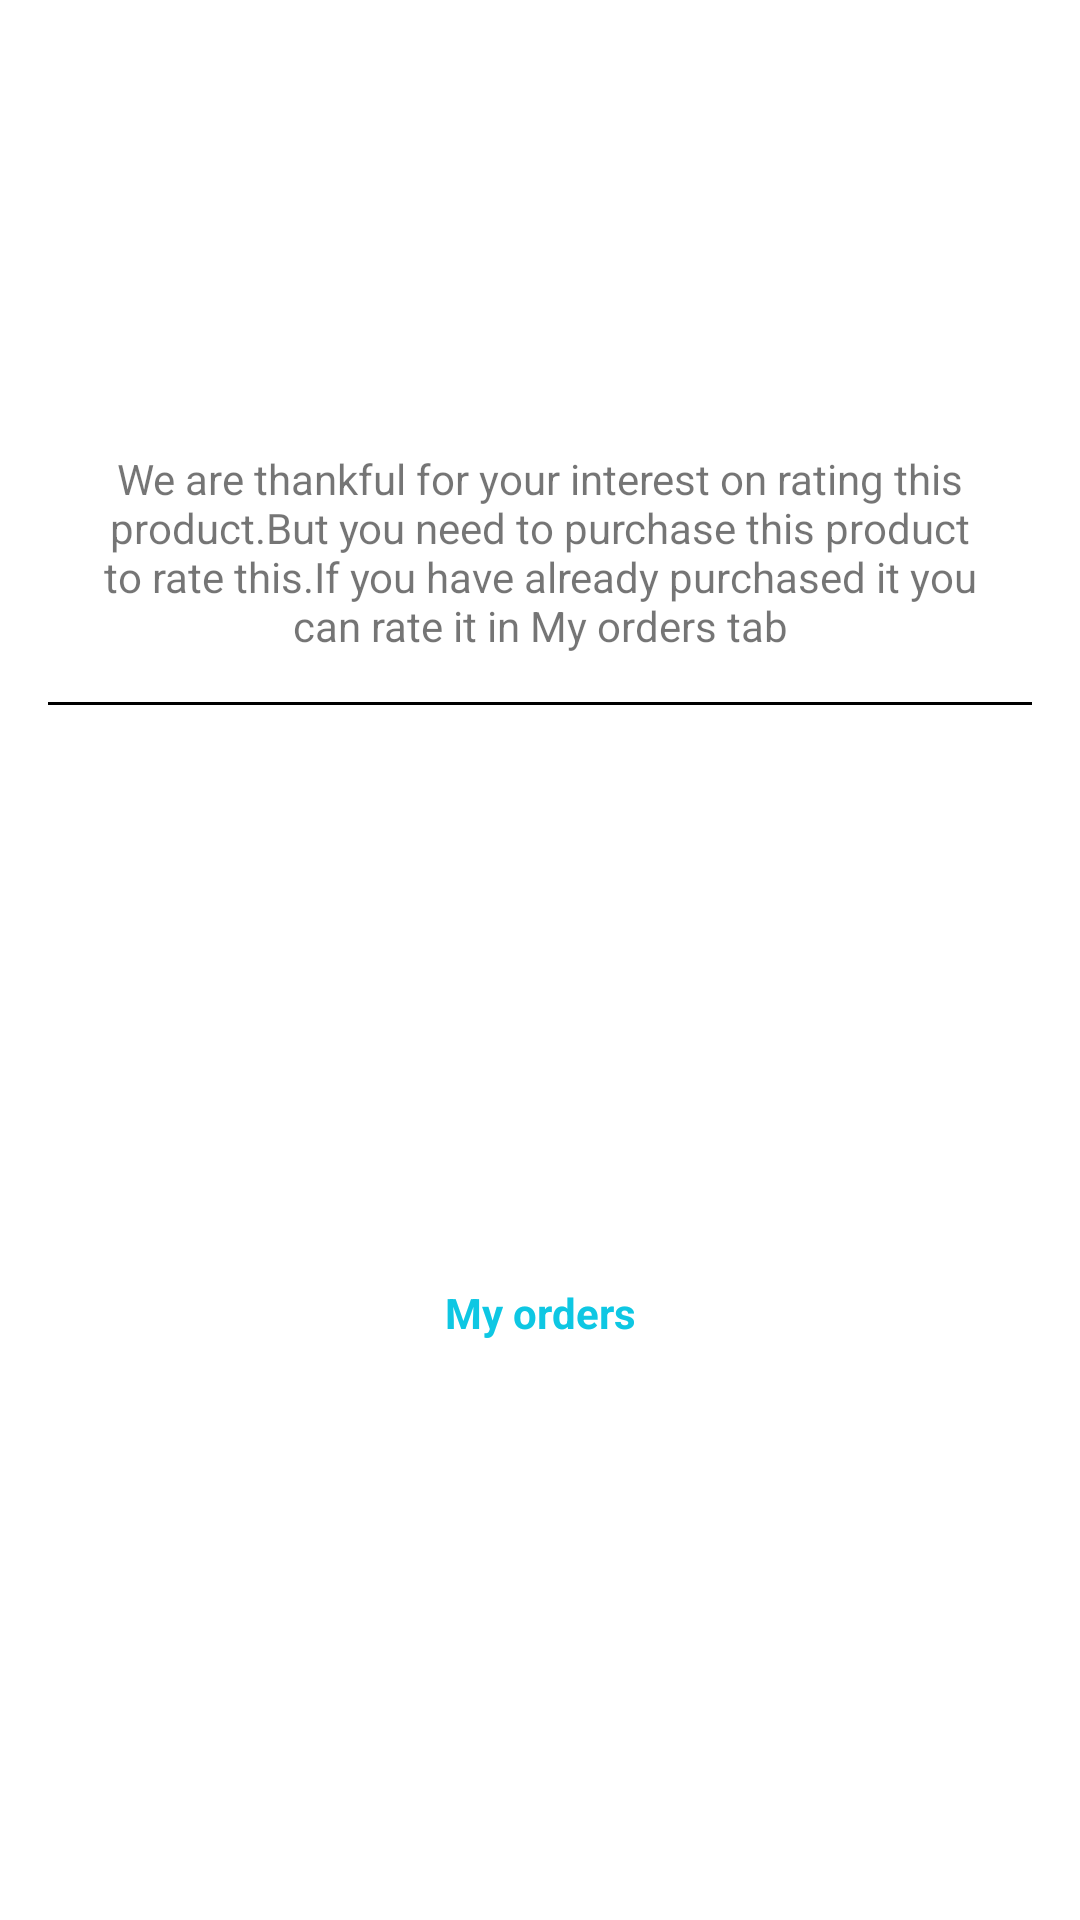

The Android layout XML behind this screen, and the referenced resources:
<!-- AndroidManifest.xml: application theme AppTheme -->
<!-- res/layout/rating_dialog.xml -->
<?xml version="1.0" encoding="utf-8"?>
<androidx.constraintlayout.widget.ConstraintLayout xmlns:android="http://schemas.android.com/apk/res/android"
    xmlns:app="http://schemas.android.com/apk/res-auto"
    xmlns:tools="http://schemas.android.com/tools"
    android:layout_width="match_parent"
    android:layout_height="wrap_content"
    android:background="@color/white">

    <TextView
        android:id="@+id/textView37"
        android:layout_width="300dp"
        android:layout_height="wrap_content"
        android:layout_marginStart="16dp"
        android:layout_marginEnd="16dp"
        android:gravity="center"
        android:text="We are thankful for your interest on rating this product.But you need to purchase this product to rate this.If you have already purchased it you can rate it in My orders tab"
        app:layout_constraintEnd_toEndOf="parent"
        app:layout_constraintStart_toStartOf="parent"
        app:layout_constraintTop_toBottomOf="@+id/imageView6" />

    <ImageView
        android:id="@+id/imageView6"
        android:layout_width="300dp"
        android:layout_height="150dp"
        app:layout_constraintEnd_toEndOf="parent"
        app:layout_constraintStart_toStartOf="parent"
        app:layout_constraintTop_toTopOf="parent"
        app:srcCompat="@drawable/starsforrating" />

    <TextView
        android:id="@+id/ordersText"
        android:layout_width="wrap_content"
        android:layout_height="wrap_content"
        android:layout_marginTop="16dp"
        android:layout_marginBottom="16dp"
        android:text="My orders"
        android:textColor="@color/colorPrimary"
        android:textStyle="bold"
        app:layout_constraintBottom_toBottomOf="parent"
        app:layout_constraintEnd_toEndOf="parent"
        app:layout_constraintStart_toStartOf="parent"
        app:layout_constraintTop_toBottomOf="@+id/divider18" />

    <View
        android:id="@+id/divider18"
        android:layout_width="0dp"
        android:layout_height="1dp"
        android:layout_marginStart="16dp"
        android:layout_marginTop="16dp"
        android:layout_marginEnd="16dp"
        android:background="#000"
        app:layout_constraintEnd_toEndOf="parent"
        app:layout_constraintStart_toStartOf="parent"
        app:layout_constraintTop_toBottomOf="@+id/textView37" />
</androidx.constraintlayout.widget.ConstraintLayout>
<!-- resources referenced by this layout -->
<resources>
  <color name="colorPrimary">#0ec7e3</color>
  <color name="white">#FFFFFF</color>
  <style name="AppTheme" parent="Theme.AppCompat.Light.DarkActionBar">
      
      <item name="colorPrimary">@color/colorPrimary</item>
      <item name="colorPrimaryDark">@color/colorPrimaryDark</item>
      <item name="colorAccent">@color/colorAccent</item>
      <item name="drawerArrowStyle">@style/DrawerArrowStyle</item>
      <item name="android:windowDisablePreview">true</item>
  </style>
  <color name="colorPrimaryDark">#0ec7e3</color>
  <color name="colorAccent">#FFF</color>
  <style name="DrawerArrowStyle" parent="Widget.AppCompat.DrawerArrowToggle">
          <item name="color">@android:color/white</item>
      </style>
</resources>
